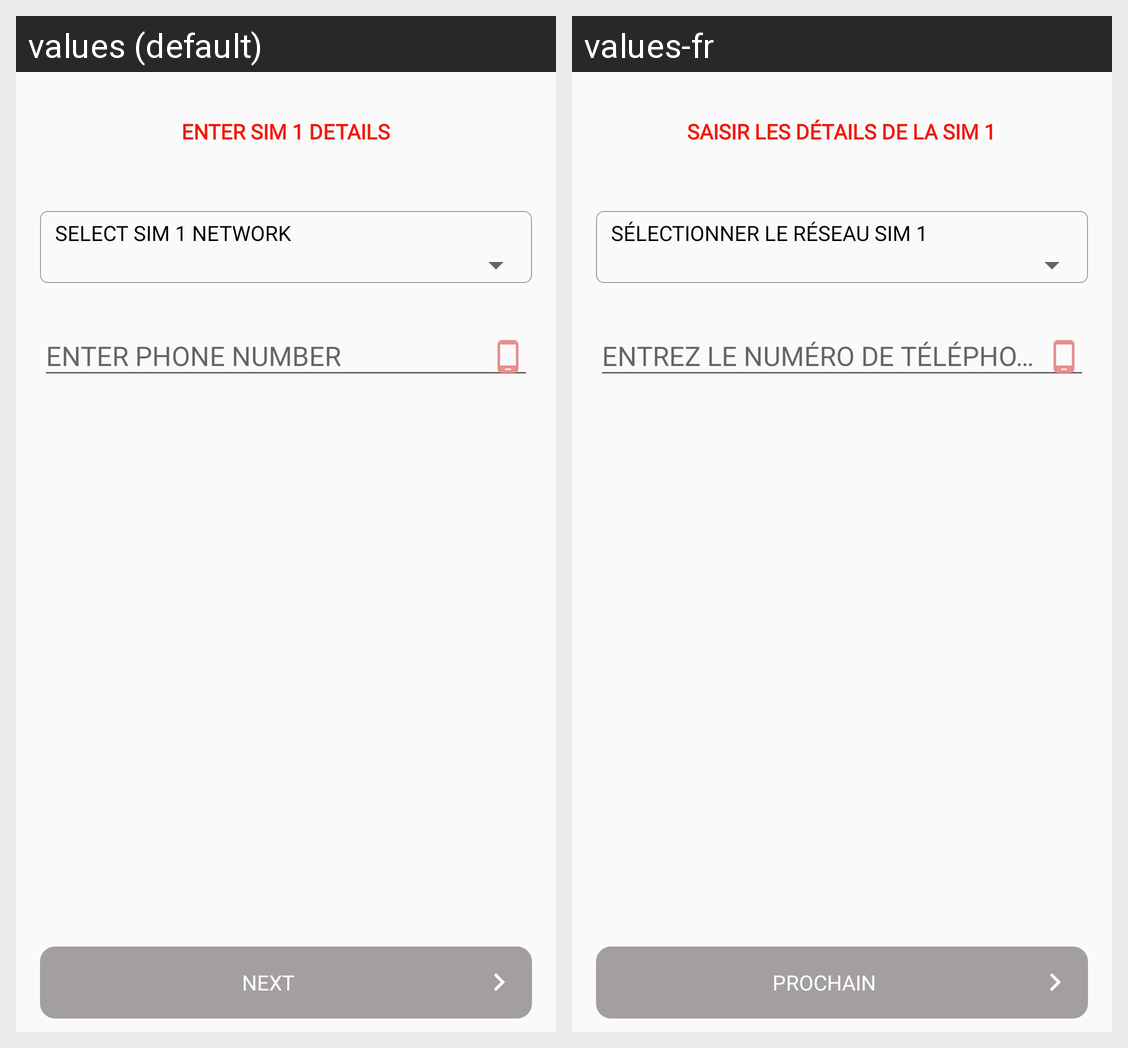

The same Android screen rendered under two of its app's locales, left to right. List the strings drawn on it with the default value and each locale's translation.
Android screen res/layout/fragment_sign_up_sim1.xml rendered under 2 locales, left to right: values (default), values-fr. Device: Nexus 5 (rendered at 1080×1920; each locale shown at half size, 540×960, under a caption strip naming it); theme AppTheme.
Strings drawn on this screen, with the default value and each locale's value (text and hints the layout hard-codes, and strings that could not be matched under every locale, appear in the picture but are not listed):

enter_sim_1_details
  values: ENTER SIM 1 DETAILS
  values-fr: SAISIR LES DÉTAILS DE LA SIM 1

select_sim_1_network
  values: SELECT SIM 1 NETWORK
  values-fr: SÉLECTIONNER LE RÉSEAU SIM 1

enter_your_phone_number
  values: ENTER PHONE NUMBER
  values-fr: ENTREZ LE NUMÉRO DE TÉLÉPHONE

next
  values: NEXT
  values-fr: PROCHAIN
